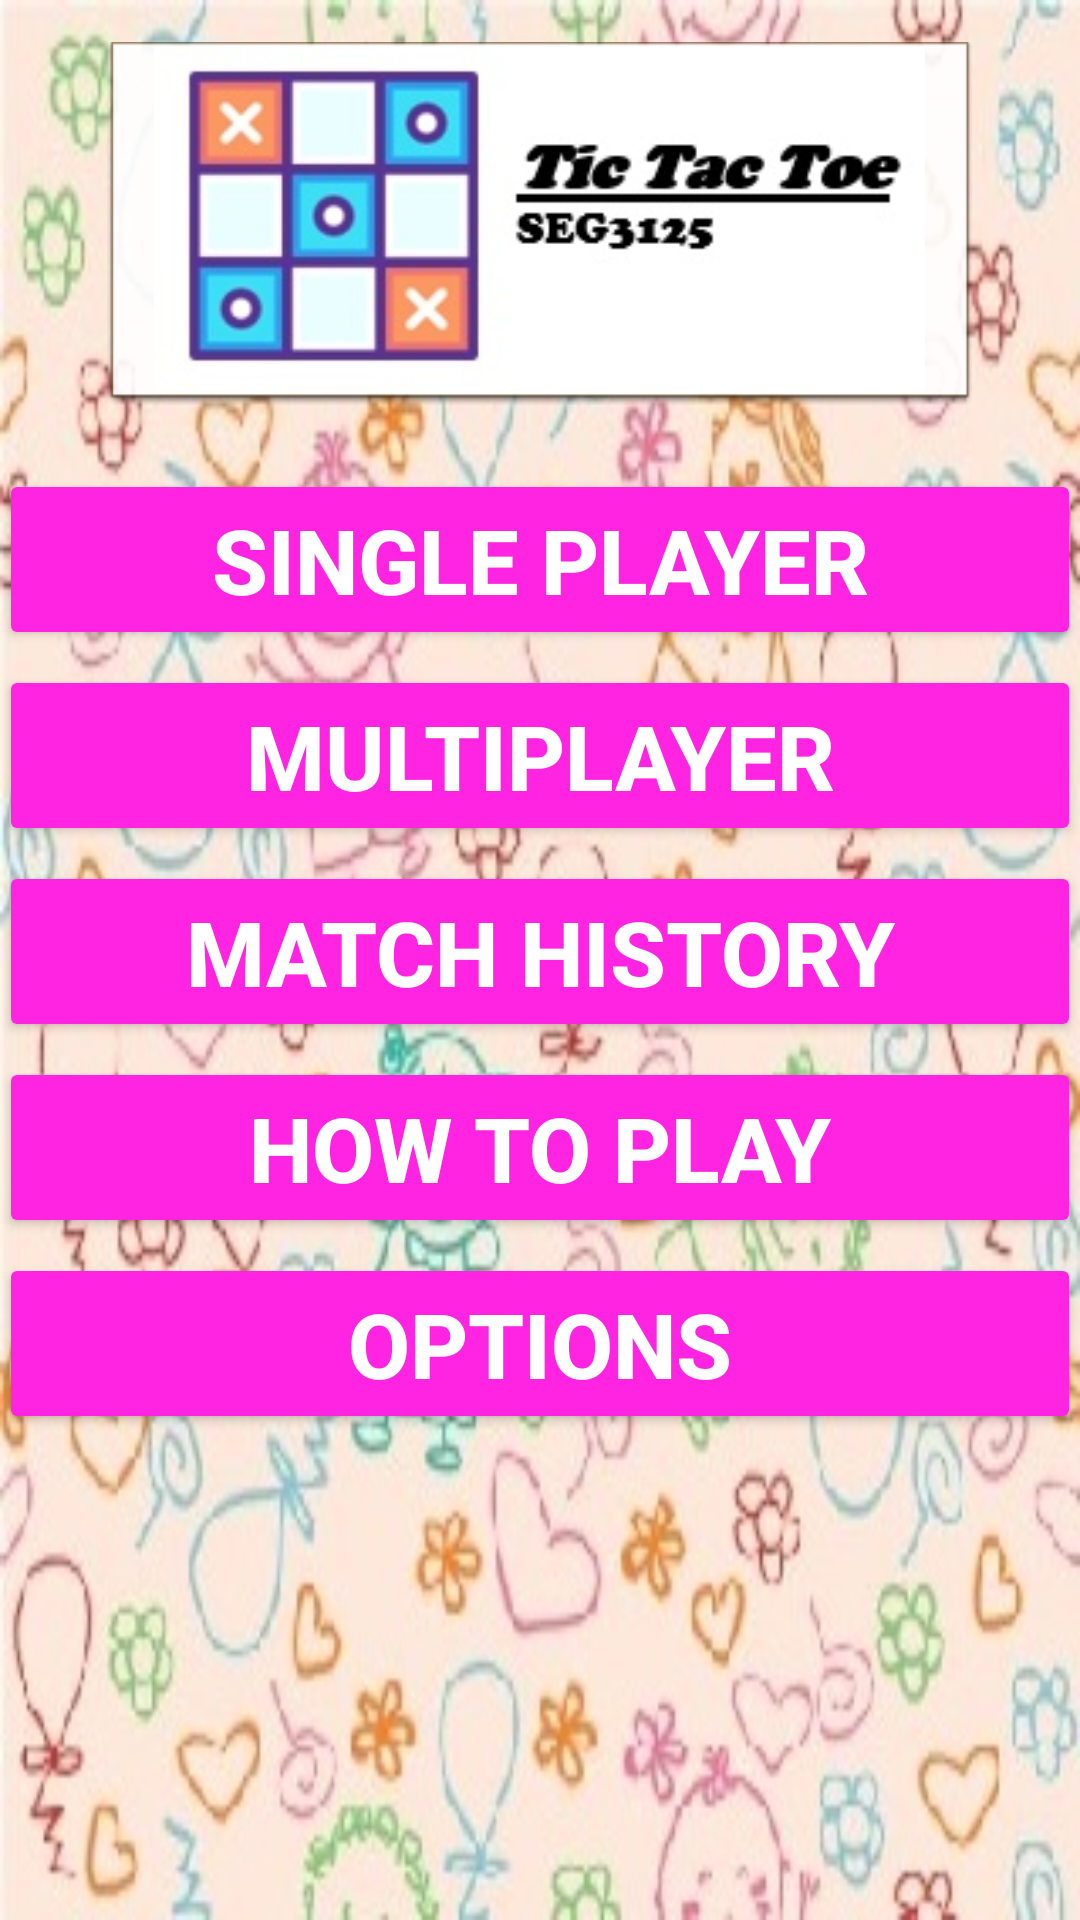

Write the Android layout XML for this screen, with the resource values it uses.
<!-- AndroidManifest.xml: application theme AppTheme -->
<!-- res/layout/content_main.xml -->
<?xml version="1.0" encoding="utf-8"?>
<RelativeLayout xmlns:android="http://schemas.android.com/apk/res/android"
    xmlns:app="http://schemas.android.com/apk/res-auto"
    xmlns:tools="http://schemas.android.com/tools"
    android:id="@+id/content_main"
    android:layout_width="match_parent"
    android:layout_height="match_parent"
    android:paddingBottom="@dimen/activity_vertical_margin"
    android:paddingLeft="@dimen/activity_horizontal_margin"
    android:paddingRight="@dimen/activity_horizontal_margin"
    android:paddingTop="@dimen/activity_vertical_margin"
    app:layout_behavior="@string/appbar_scrolling_view_behavior"
    tools:context="com.uottawa.tictactoe.Activity.MainActivity"

    android:background="@drawable/background1">

    <LinearLayout
        android:orientation="vertical"
        android:layout_width="match_parent"
        android:layout_height="wrap_content"
        android:layout_alignParentTop="true">

        <RelativeLayout
            android:layout_width="match_parent"
            android:layout_height="145dp">

            <ImageView
                android:layout_width="wrap_content"
                android:layout_height="wrap_content"
                app:srcCompat="@drawable/logo"
                android:layout_alignParentTop="true"
                android:layout_centerHorizontal="true"
                android:layout_marginTop="14dp"
                android:background="@android:drawable/editbox_dropdown_light_frame"
                android:layout_marginBottom="10dp" />
        </RelativeLayout>

        <RelativeLayout
            android:layout_width="match_parent"
            android:layout_alignParentBottom="true"
            android:layout_height="333dp">

            <LinearLayout
                android:orientation="vertical"
                android:layout_width="match_parent"
                android:layout_height="wrap_content"
                android:layout_alignParentStart="true"
                android:layout_alignParentBottom="true">

                <Button
                    android:text="Single Player"
                    android:layout_width="match_parent"
                    android:layout_height="wrap_content"
                    android:id="@+id/main_single_player"
                    android:onClick="btnSinglePlayer"
                    android:textSize="30sp"
                    android:textColor="@android:color/white"
                    android:textStyle="normal|bold"
                    android:backgroundTint="@color/pink"
                    android:layout_marginBottom="5dp" />

                <Button
                    android:text="MultiPlayer"
                    android:layout_height="wrap_content"
                    android:id="@+id/main_multiplayer"
                    android:layout_weight="1"
                    android:onClick="btnMultiPlayer"
                    android:layout_width="match_parent"
                    android:backgroundTint="@color/pink"
                    android:textStyle="normal|bold"
                    android:textColor="@android:color/white"
                    android:textSize="30sp"
                    android:textAlignment="center"
                    android:layout_marginBottom="5dp" />

                <Button
                    android:text="Match History"
                    android:layout_width="match_parent"
                    android:layout_height="wrap_content"
                    android:id="@+id/main_match_history"
                    android:onClick="btnMatchHistory"
                    android:textStyle="normal|bold"
                    android:textColor="@android:color/white"
                    android:backgroundTint="@color/pink"
                    android:textSize="30sp"
                    android:layout_marginBottom="5dp" />

                <Button
                    android:text="How To Play"
                    android:layout_width="match_parent"
                    android:layout_height="wrap_content"
                    android:id="@+id/main_rules"
                    android:onClick="btnRule"
                    android:backgroundTint="@color/pink"
                    android:textSize="30sp"
                    android:textStyle="normal|bold"
                    android:textColor="@android:color/white"
                    android:layout_marginBottom="5dp" />

                <Button
                    android:text="Options"
                    android:layout_width="match_parent"
                    android:layout_height="wrap_content"
                    android:id="@+id/main_options"
                    android:backgroundTint="@color/pink"
                    android:textSize="30sp"
                    android:textStyle="normal|bold"
                    android:textColor="@android:color/white"
                    android:onClick="btnOption"/>

            </LinearLayout>

        </RelativeLayout>

    </LinearLayout>

</RelativeLayout>
<!-- resources referenced by this layout -->
<resources>
  <color name="pink">#ff24e2</color>
  <!-- drawable background1: jpg bitmap (drawable, 55187 bytes) -->
  <!-- drawable logo: jpg bitmap (drawable, 12479 bytes) -->
</resources>
